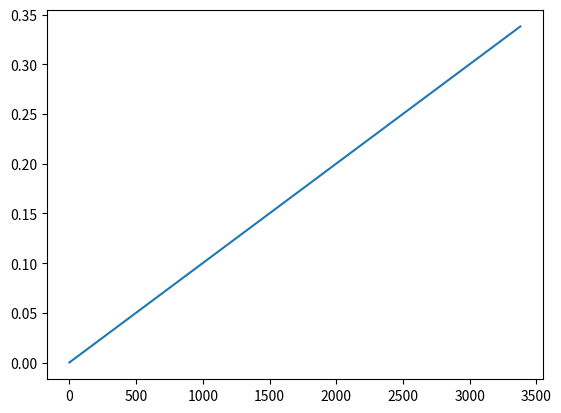

Write Python code to recreate this figure.
import random
import numpy as np
import matplotlib.pyplot as plt
num = 10000 
q = 0
o = 0 
x = [] 
y = []
for i in range(num):
    all_prisoners = set ([1 ,2 ,3])
    possible_prisoners1 = all_prisoners.copy()
    possible_prisoners2 = all_prisoners.copy()
    
    free = random . randint (1 ,3) 
    
    a = random.randint(1,3)
    
    possible_prisoners1.remove(free)
    
    if free != a:
        possible_prisoners1.remove(a)
    
    b = possible_prisoners1.pop()
    
    possible_prisoners2.remove(a) 
    possible_prisoners2 .remove(b) 
    c = possible_prisoners2.pop()
        
    if a == free: 
        q +=1
        x.append(q/num)
    if c == free: 
        o +=1
        y.append(o/num)
        
print(q/num)
print(o/num)
plt.plot(x)
